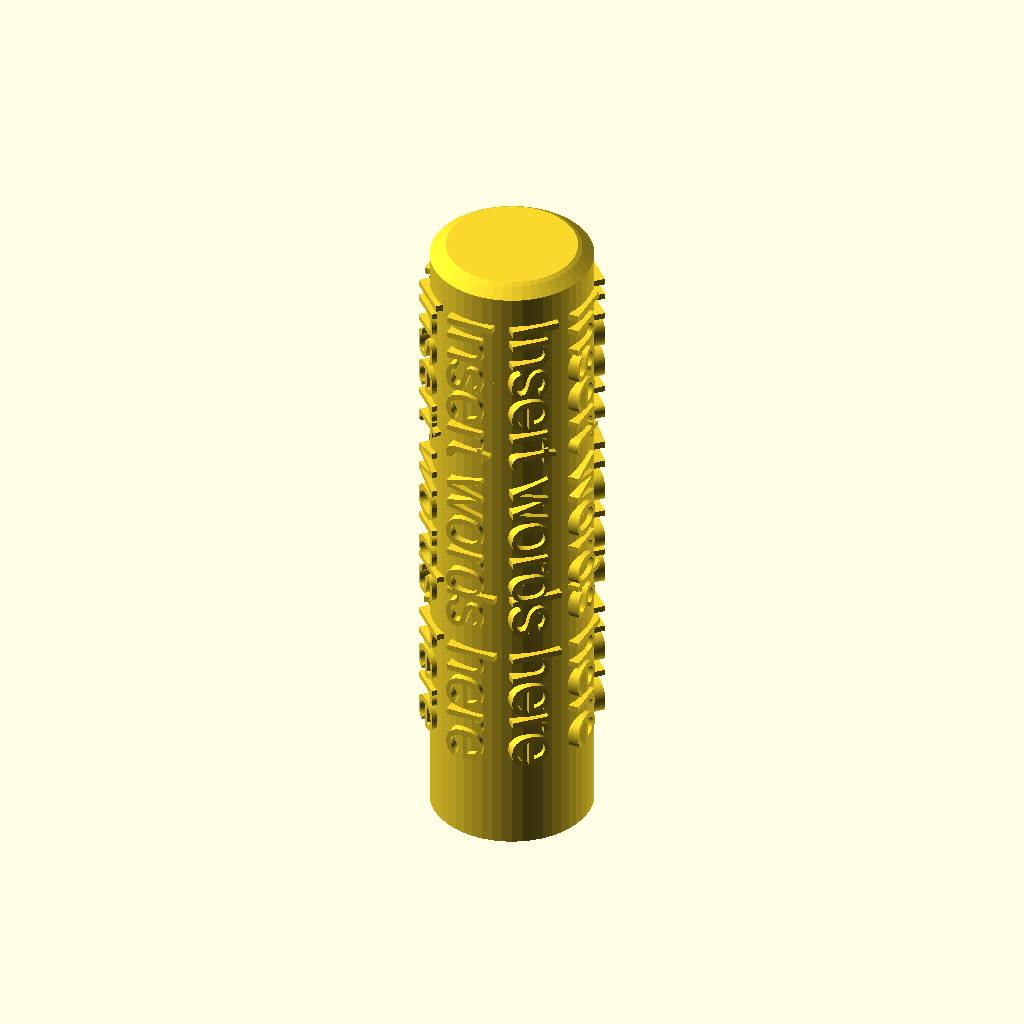
Cell 1 — every parameter at its default value.
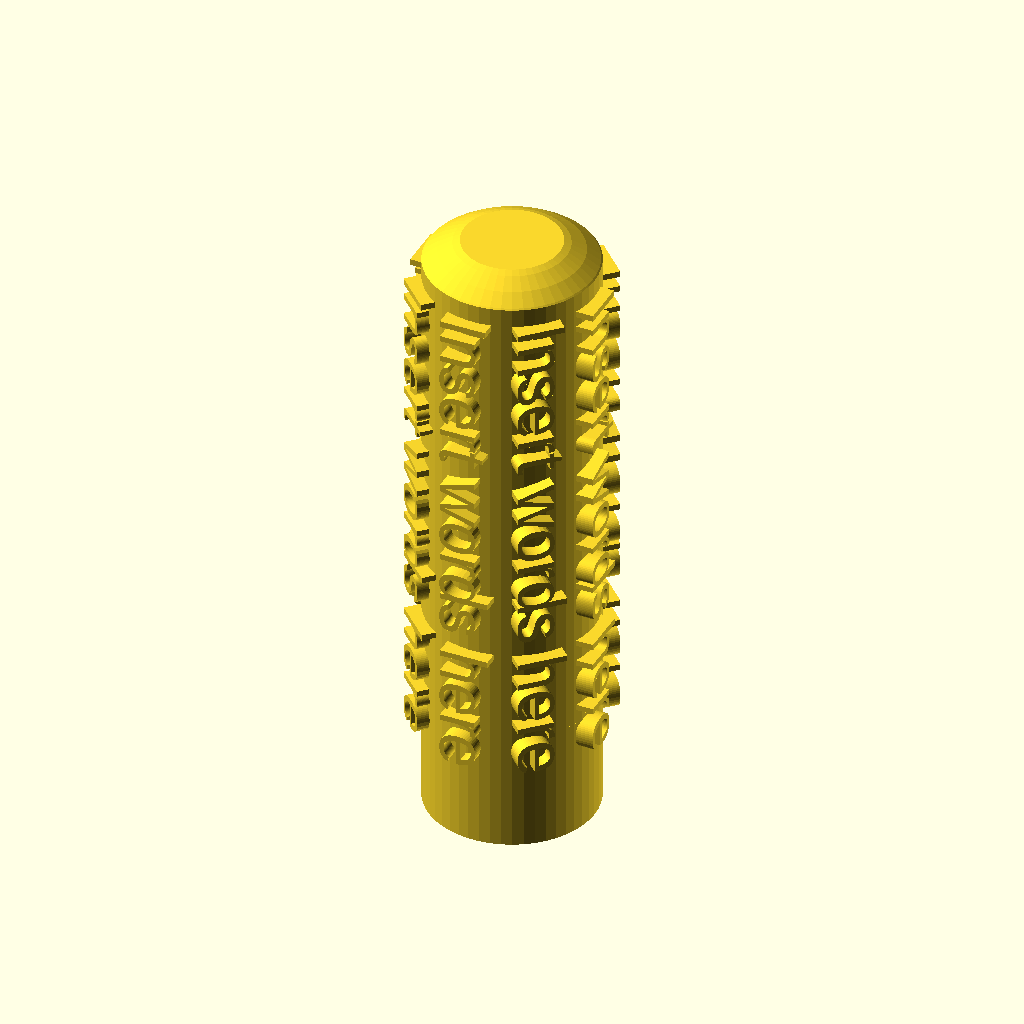
Cell 2: the same model with handle_mm = 25.
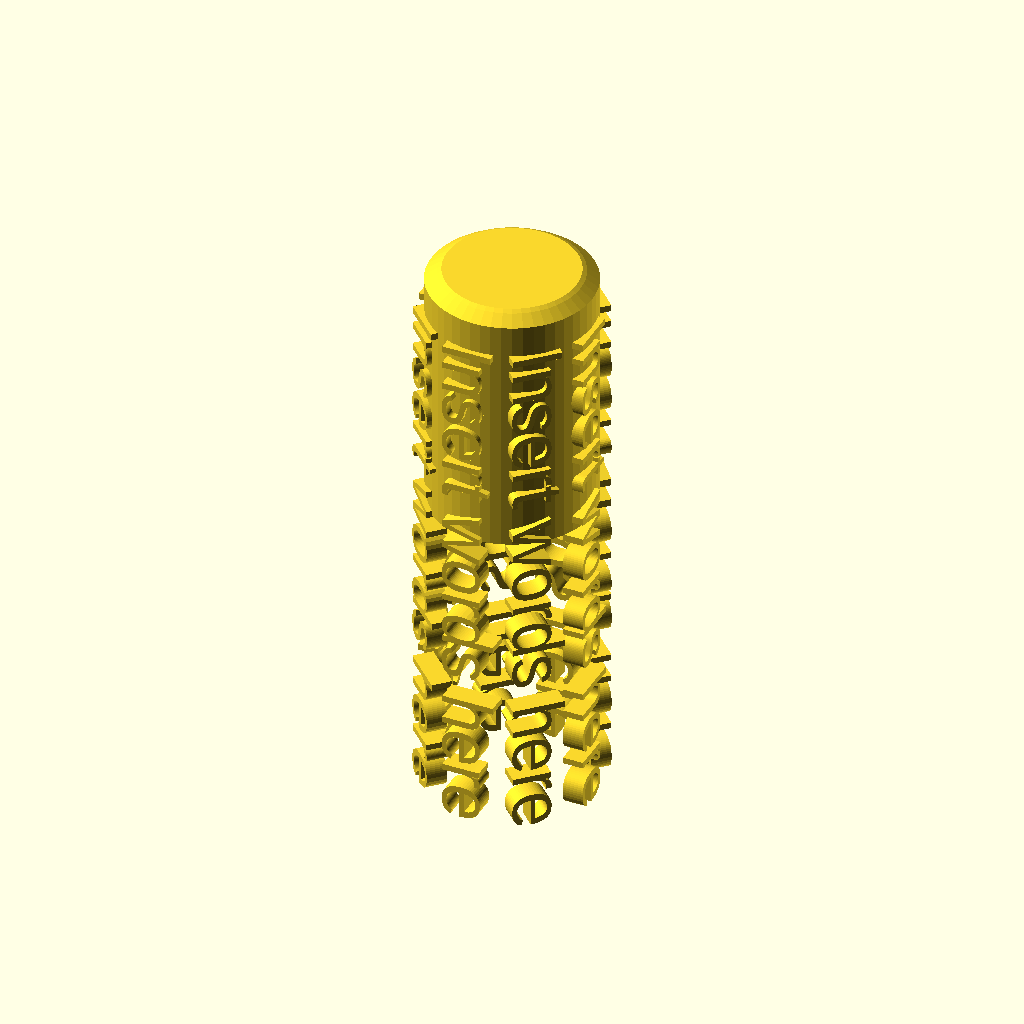
Cell 3: handle_lenght = 50 (everything else at default).
The same orthographic view direction (rotation 55°, 0°, 25°; colour scheme Cornfield) for every cell, with the view re-fitted per cell, so scale and position can differ between cells.
The OpenSCAD source (inputs/thingiverse/files/thing-2889366/files/Bike-Handle-Grip-Customizer.scad):
//Insert the diameter of your handle bars in millimeters.
handle_mm = 22;// [20:25]
//Insert the lenght of your grip in millimeters.
handle_lenght = 130; // [50:200]
//Insert the inscription that you would like to use as a grip.
Inscription = "Insert words here";//

/* [Hidden] */
thickness = 10;
grip= handle_mm+ thickness;
$fn=50;


module topround(){
difference (){
    translate ([-0,0,0])
    sphere(d=grip+40);
    translate ([-0,0,0])
    sphere(d=grip+19);
     translate ([0,0,-40])
    cube ([50*2,50*2,80],center = true);
}}


difference (){
cylinder (handle_lenght, d=grip, d=grip);
cylinder (handle_lenght-10, d=handle_mm, d=handle_mm);
translate ([0,0,handle_lenght-handle_mm])topround();    
    }
module name (){
translate ([20,0,20]) rotate ([0,90,0])
linear_extrude( height =4){text (Inscription, size = 10);}}


 for(i=[0:45:360]) {

  rotate([0,0,i])   
translate([handle_mm-29,-6,handle_lenght-27])
    
name();
}

   
Parameter table extracted from the source (name, type, default, range or options):
handle_mm: number, default 22, range 20 to 25
handle_lenght: number, default 130, range 50 to 200
Inscription: string, default "Insert words here"
